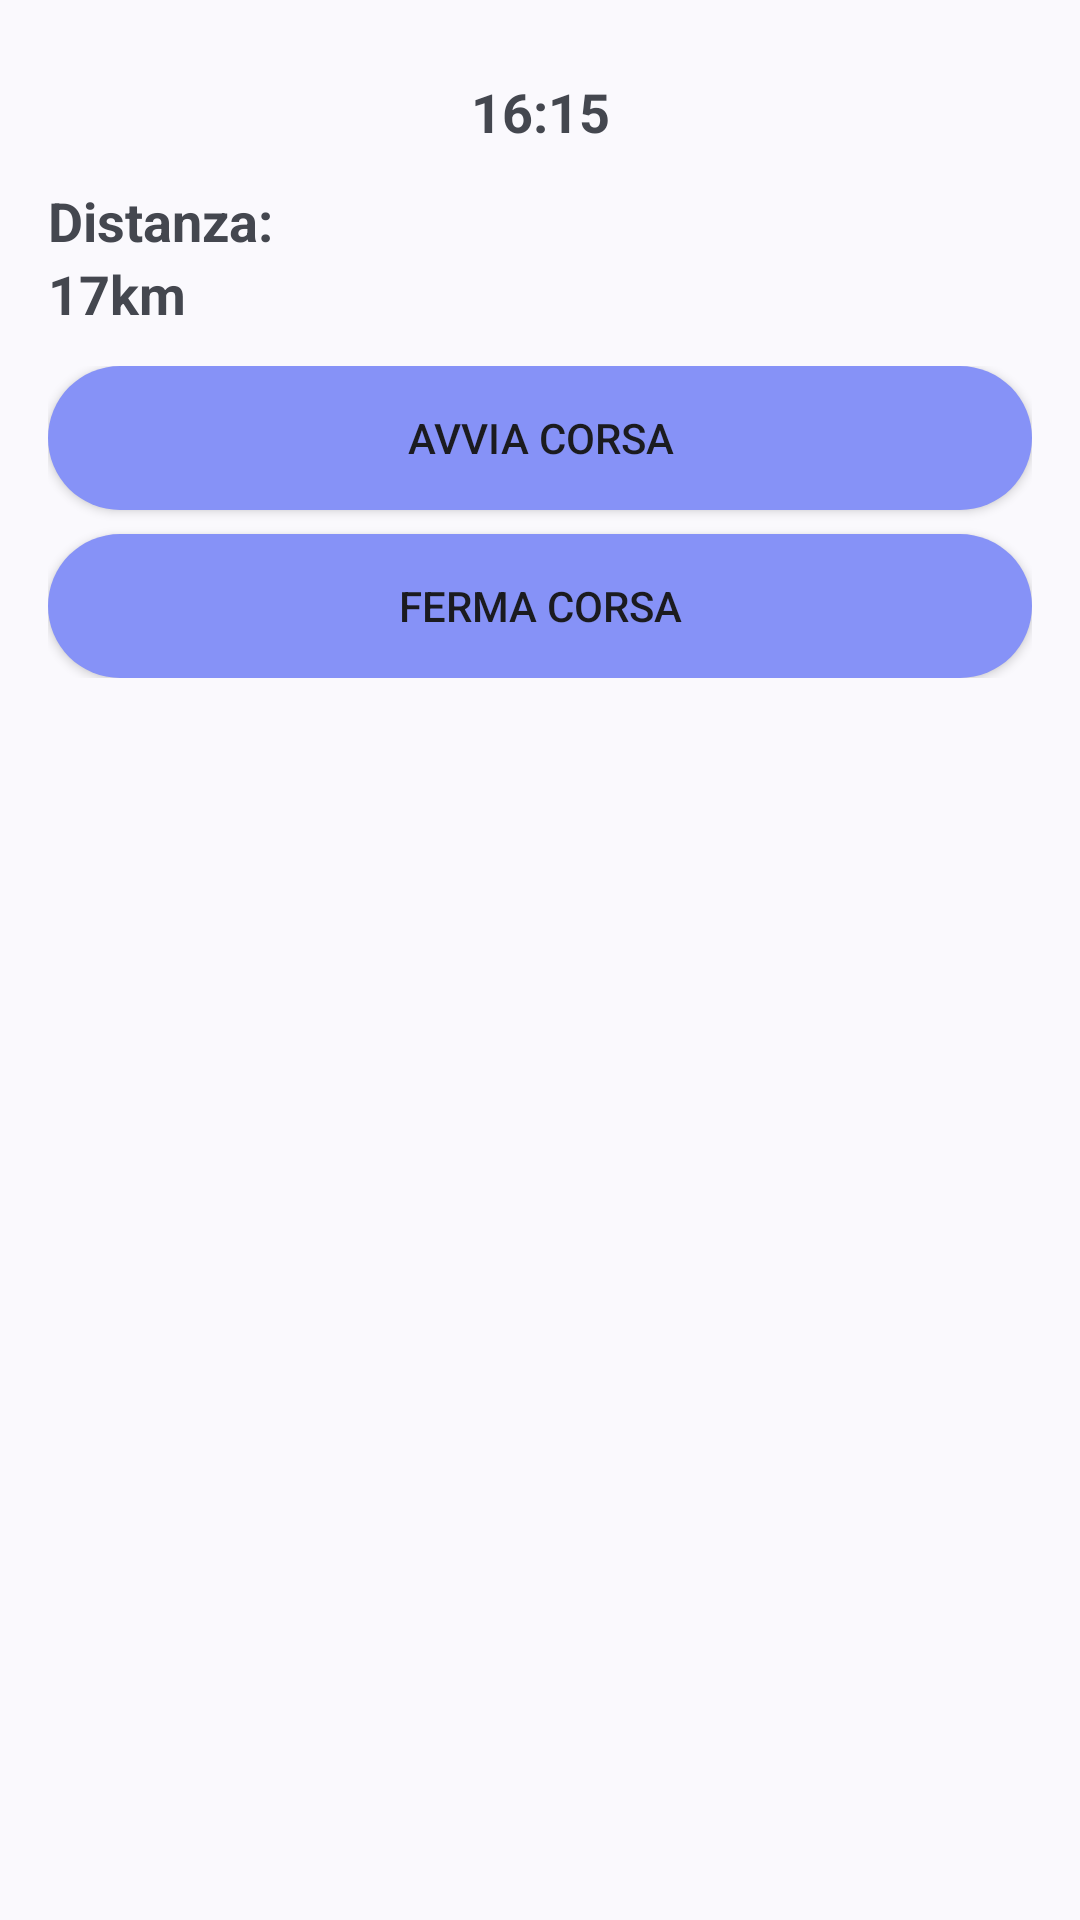

Reconstruct the res/layout file that produces this screen, plus the resources it refers to.
<!-- AndroidManifest.xml: application theme Theme.AppWidget -->
<!-- res/layout/long_view_layout.xml -->
<?xml version="1.0" encoding="utf-8"?>
<LinearLayout xmlns:android="http://schemas.android.com/apk/res/android"
    xmlns:tools="http://schemas.android.com/tools"
    android:layout_width="match_parent"
    android:layout_height="match_parent"
    android:background="?android:attr/colorBackground"
    android:orientation="vertical"
    android:theme="@style/Theme.Material3.DynamicColors.DayNight">

    <LinearLayout
        android:layout_width="match_parent"
        android:layout_height="wrap_content"
        android:layout_marginTop="25dp"
        android:orientation="horizontal">

        <TextView
            android:id="@+id/tv_sessionDate"
            android:layout_width="match_parent"
            android:layout_height="wrap_content"
            android:text="16:15"
            android:textAlignment="center"
            android:textSize="18sp"
            android:textStyle="bold" />
    </LinearLayout>

    <LinearLayout
        android:id="@+id/innerView"
        android:layout_width="match_parent"
        android:layout_height="wrap_content"
        android:layout_marginStart="16dp"
        android:layout_marginTop="12dp"
        android:layout_marginEnd="16dp"
        android:orientation="vertical">

        <TextView
            android:id="@+id/tv_sumDistance"
            android:layout_width="match_parent"
            android:layout_height="wrap_content"
            android:layout_weight="1"
            android:text="Distanza: "
            android:textStyle="bold"
            android:textSize="18sp" />

        <TextView
            android:id="@+id/tv_value_sumDistance"
            android:layout_width="match_parent"
            android:layout_height="wrap_content"
            android:layout_weight="1"
            android:text="17km"
            android:textSize="18sp"
            android:textStyle="bold" />

    </LinearLayout>

    <LinearLayout
        android:id="@+id/buttonView"
        android:layout_width="match_parent"
        android:layout_height="wrap_content"
        android:layout_marginStart="16dp"
        android:layout_marginTop="12dp"
        android:layout_marginEnd="16dp"
        android:orientation="vertical">

        <Button
            android:id="@+id/startServiceButton"
            android:layout_width="match_parent"
            android:layout_height="wrap_content"
            android:layout_weight="1"
            android:background="@drawable/rounded_corners"
            android:text="@string/run_fragment_start_button_label" />

        <Button
            android:id="@+id/stopServiceButton"
            android:layout_width="match_parent"
            android:layout_height="wrap_content"
            android:layout_weight="1"
            android:layout_marginTop="8dp"
            android:background="@drawable/rounded_corners"
            android:text="Ferma corsa" />


        

    </LinearLayout>

    

</LinearLayout>
<!-- resources referenced by this layout -->
<resources>
  <!-- drawable rounded_corners (drawable) -->
  <?xml version="1.0" encoding="utf-8"?>
  <shape xmlns:android="http://schemas.android.com/apk/res/android">
      <solid android:color="@color/lavender"/>
      <corners android:radius="50dp"/>
  </shape>
  <string name="run_fragment_start_button_label">Avvia corsa</string>
  <style name="Theme.AppWidget" parent="Base.Theme.AppWidget" />
  <color name="lavender">#8692f7</color>
  <style name="Base.Theme.AppWidget" parent="Theme.Material3.DayNight.NoActionBar">
          
          
      </style>
</resources>
